Dataset: dataset_bg_removed (GitHub, shrinidhi0811/leaflookalike-detector). Classes: alpinia galanga, azadirachta indica, basella alba, jasminum, mentha, murraya koenigii, nerium oleander, plectranthus amboinicus, syzygium jambos, trigonella foenum graecum.

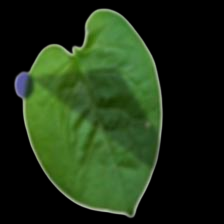
Label: basella alba

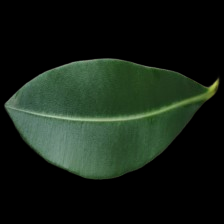
Label: alpinia galanga

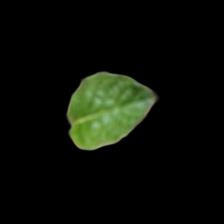
Label: mentha

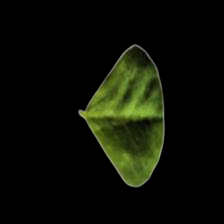
Label: trigonella foenum graecum

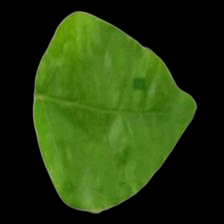
Label: jasminum

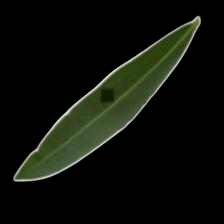
Label: nerium oleander
